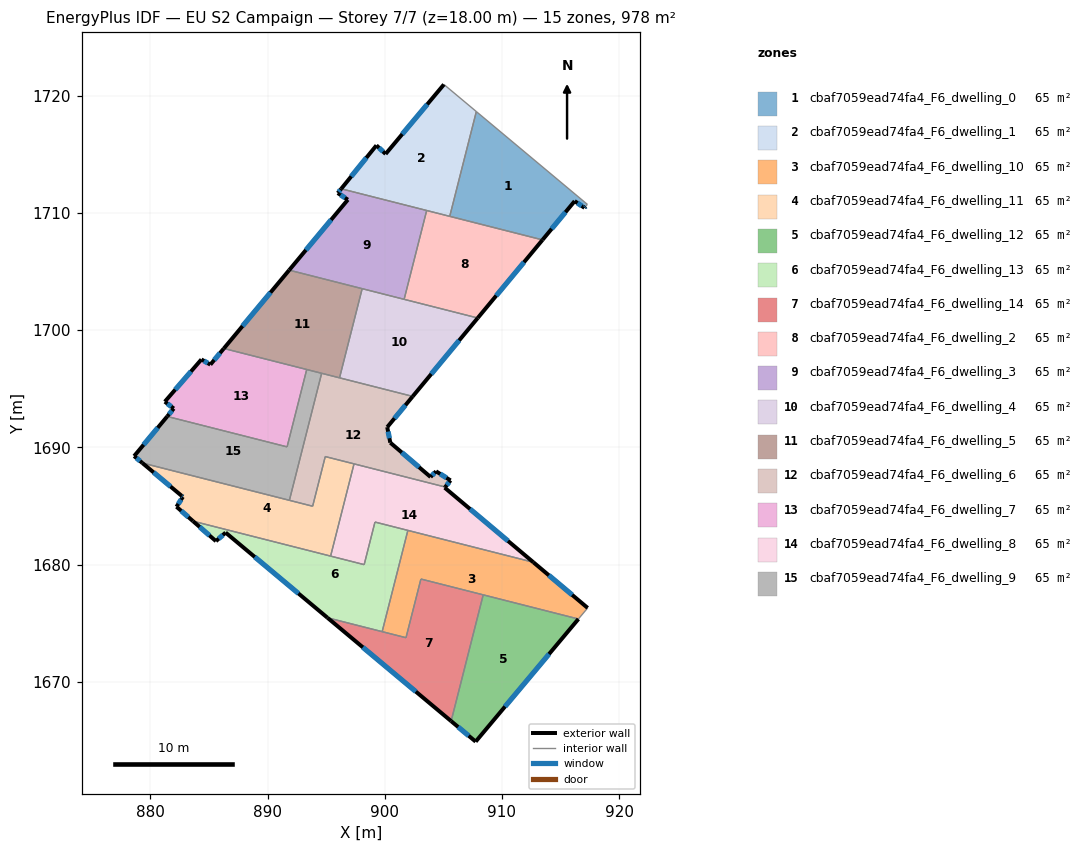
=== STOREY PLAN SPEC (per zone: floor XY polygon, exterior-wall plan segments, windows/doors) ===
zone 1: cbaf7059ead74fa4_F6_dwelling_0  (65.2 m²)
  floor: (916.20, 1711.01) (913.46, 1707.70) (905.54, 1709.71) (907.81, 1718.66) (917.28, 1710.74) (917.14, 1710.56) (917.04, 1710.44)
  exterior wall: (917.04, 1710.44) – (917.14, 1710.56)  [0.2 m]
    window: (917.07, 1710.47) – (917.11, 1710.52)  [0.1 m²]
  exterior wall: (916.20, 1711.01) – (917.04, 1710.44)  [1.0 m]
    window: (916.44, 1710.85) – (916.80, 1710.60)  [0.6 m²]
  exterior wall: (913.46, 1707.70) – (916.20, 1711.01)  [4.3 m]
    window: (914.24, 1708.65) – (915.42, 1710.07)  [2.4 m²]
  interior walls: 4
zone 2: cbaf7059ead74fa4_F6_dwelling_1  (65.2 m²)
  floor: (907.81, 1718.66) (905.54, 1709.71) (896.28, 1712.06) (899.28, 1715.77) (900.07, 1715.04) (905.04, 1720.97)
  exterior wall: (900.07, 1715.04) – (899.28, 1715.77)  [1.1 m]
    window: (899.84, 1715.24) – (899.51, 1715.56)  [0.6 m²]
  exterior wall: (905.04, 1720.97) – (900.07, 1715.04)  [7.7 m]
    window: (903.62, 1719.27) – (901.49, 1716.73)  [4.3 m²]
  exterior wall: (899.28, 1715.77) – (896.28, 1712.06)  [4.8 m]
    window: (898.43, 1714.71) – (897.14, 1713.12)  [2.6 m²]
  interior walls: 4
zone 3: cbaf7059ead74fa4_F6_dwelling_10  (65.2 m²)
  floor: (912.68, 1680.19) (917.31, 1676.29) (916.52, 1675.35) (903.08, 1678.76) (901.81, 1673.75) (899.77, 1674.27) (901.97, 1682.91)
  exterior wall: (917.31, 1676.29) – (912.68, 1680.19)  [6.1 m]
    window: (915.99, 1677.41) – (914.00, 1679.08)  [3.3 m²]
  interior walls: 7
zone 4: cbaf7059ead74fa4_F6_dwelling_11  (65.2 m²)
  floor: (897.37, 1688.59) (895.37, 1680.72) (883.64, 1683.70) (882.22, 1684.93) (882.77, 1685.77) (882.67, 1685.85) (879.31, 1688.66) (893.84, 1684.97) (894.92, 1689.21)
  exterior wall: (882.22, 1684.93) – (883.64, 1683.70)  [1.9 m]
    window: (882.63, 1684.58) – (883.23, 1684.05)  [1.0 m²]
  exterior wall: (882.77, 1685.77) – (882.22, 1684.93)  [1.0 m]
    window: (882.61, 1685.53) – (882.38, 1685.17)  [0.6 m²]
  exterior wall: (882.67, 1685.85) – (882.77, 1685.77)  [0.1 m]
    window: (882.70, 1685.83) – (882.74, 1685.80)  [0.1 m²]
  exterior wall: (879.31, 1688.66) – (882.67, 1685.85)  [4.4 m]
    window: (880.27, 1687.86) – (881.71, 1686.66)  [2.4 m²]
  interior walls: 6
zone 5: cbaf7059ead74fa4_F6_dwelling_12  (65.2 m²)
  floor: (916.52, 1675.35) (907.75, 1664.88) (905.66, 1666.63) (908.40, 1677.41)
  exterior wall: (905.66, 1666.63) – (907.75, 1664.88)  [2.7 m]
    window: (906.26, 1666.13) – (907.15, 1665.38)  [1.5 m²]
  exterior wall: (907.75, 1664.88) – (916.52, 1675.35)  [13.7 m]
    window: (910.26, 1667.87) – (914.02, 1672.36)  [7.5 m²]
  interior walls: 2
zone 6: cbaf7059ead74fa4_F6_dwelling_13  (65.2 m²)
  floor: (901.97, 1682.91) (899.77, 1674.27) (895.11, 1675.45) (886.41, 1682.72) (885.59, 1681.99) (883.64, 1683.70) (898.24, 1679.99) (899.16, 1683.62)
  exterior wall: (886.41, 1682.72) – (895.11, 1675.45)  [11.3 m]
    window: (888.90, 1680.65) – (892.63, 1677.53)  [6.2 m²]
  exterior wall: (885.59, 1681.99) – (886.41, 1682.72)  [1.1 m]
    window: (885.82, 1682.20) – (886.18, 1682.52)  [0.6 m²]
  exterior wall: (883.64, 1683.70) – (885.59, 1681.99)  [2.6 m]
    window: (884.19, 1683.21) – (885.03, 1682.48)  [1.4 m²]
  interior walls: 6
zone 7: cbaf7059ead74fa4_F6_dwelling_14  (65.2 m²)
  floor: (908.40, 1677.41) (905.66, 1666.63) (895.11, 1675.45) (901.81, 1673.75) (903.08, 1678.76)
  exterior wall: (895.11, 1675.45) – (905.66, 1666.63)  [13.7 m]
    window: (898.12, 1672.93) – (902.65, 1669.15)  [7.6 m²]
  interior walls: 5
zone 8: cbaf7059ead74fa4_F6_dwelling_2  (65.2 m²)
  floor: (913.46, 1707.70) (907.93, 1701.04) (901.65, 1702.63) (903.57, 1710.21)
  exterior wall: (907.93, 1701.04) – (913.46, 1707.70)  [8.7 m]
    window: (909.51, 1702.94) – (911.88, 1705.80)  [4.8 m²]
  interior walls: 4
zone 9: cbaf7059ead74fa4_F6_dwelling_3  (65.2 m²)
  floor: (903.57, 1710.21) (901.65, 1702.63) (891.84, 1705.12) (896.85, 1711.13) (895.98, 1711.70) (896.28, 1712.06)
  exterior wall: (895.98, 1711.70) – (896.85, 1711.13)  [1.0 m]
    window: (896.23, 1711.54) – (896.60, 1711.29)  [0.6 m²]
  exterior wall: (896.28, 1712.06) – (895.98, 1711.70)  [0.5 m]
    window: (896.19, 1711.96) – (896.07, 1711.80)  [0.3 m²]
  exterior wall: (896.85, 1711.13) – (891.84, 1705.12)  [7.8 m]
    window: (895.41, 1709.41) – (893.27, 1706.84)  [4.3 m²]
  interior walls: 4
zone 10: cbaf7059ead74fa4_F6_dwelling_4  (65.2 m²)
  floor: (907.93, 1701.04) (902.38, 1694.35) (896.14, 1695.93) (898.07, 1703.54)
  exterior wall: (902.38, 1694.35) – (907.93, 1701.04)  [8.7 m]
    window: (903.97, 1696.26) – (906.34, 1699.13)  [4.8 m²]
  interior walls: 4
zone 11: cbaf7059ead74fa4_F6_dwelling_5  (65.2 m²)
  floor: (898.07, 1703.54) (896.14, 1695.93) (886.26, 1698.44) (891.84, 1705.12)
  exterior wall: (891.84, 1705.12) – (886.26, 1698.44)  [8.7 m]
    window: (890.24, 1703.21) – (887.86, 1700.35)  [4.8 m²]
  interior walls: 5
zone 12: cbaf7059ead74fa4_F6_dwelling_6  (65.2 m²)
  floor: (902.38, 1694.35) (900.21, 1691.72) (900.47, 1690.40) (903.90, 1687.47) (904.37, 1687.95) (905.61, 1687.18) (905.16, 1686.61) (894.92, 1689.21) (893.84, 1684.97) (891.86, 1685.48) (894.61, 1696.32)
  exterior wall: (900.47, 1690.40) – (900.21, 1691.72)  [1.4 m]
    window: (900.39, 1690.78) – (900.28, 1691.34)  [0.7 m²]
  exterior wall: (903.90, 1687.47) – (900.47, 1690.40)  [4.5 m]
    window: (902.92, 1688.31) – (901.45, 1689.56)  [2.5 m²]
  exterior wall: (904.37, 1687.95) – (903.90, 1687.47)  [0.7 m]
    window: (904.24, 1687.81) – (904.04, 1687.61)  [0.4 m²]
  exterior wall: (905.61, 1687.18) – (904.37, 1687.95)  [1.5 m]
    window: (905.26, 1687.40) – (904.73, 1687.73)  [0.8 m²]
  exterior wall: (905.16, 1686.61) – (905.61, 1687.18)  [0.7 m]
    window: (905.29, 1686.77) – (905.48, 1687.02)  [0.4 m²]
  exterior wall: (900.21, 1691.72) – (902.38, 1694.35)  [3.4 m]
    window: (900.83, 1692.47) – (901.76, 1693.60)  [1.9 m²]
  interior walls: 7
zone 13: cbaf7059ead74fa4_F6_dwelling_7  (65.2 m²)
  floor: (893.34, 1696.64) (891.66, 1690.04) (881.43, 1692.64) (881.99, 1693.31) (881.22, 1693.90) (884.35, 1697.50) (885.11, 1697.06) (886.26, 1698.44)
  exterior wall: (881.22, 1693.90) – (881.99, 1693.31)  [1.0 m]
    window: (881.44, 1693.73) – (881.77, 1693.48)  [0.5 m²]
  exterior wall: (884.35, 1697.50) – (881.22, 1693.90)  [4.8 m]
    window: (883.46, 1696.47) – (882.12, 1694.93)  [2.6 m²]
  exterior wall: (885.11, 1697.06) – (884.35, 1697.50)  [0.9 m]
    window: (884.90, 1697.19) – (884.57, 1697.37)  [0.5 m²]
  exterior wall: (886.26, 1698.44) – (885.11, 1697.06)  [1.8 m]
    window: (885.93, 1698.04) – (885.44, 1697.45)  [1.0 m²]
  exterior wall: (881.99, 1693.31) – (881.43, 1692.64)  [0.9 m]
    window: (881.83, 1693.12) – (881.59, 1692.83)  [0.5 m²]
  interior walls: 3
zone 14: cbaf7059ead74fa4_F6_dwelling_8  (65.2 m²)
  floor: (905.16, 1686.61) (905.11, 1686.56) (912.68, 1680.19) (899.16, 1683.62) (898.24, 1679.99) (895.37, 1680.72) (897.37, 1688.59)
  exterior wall: (912.68, 1680.19) – (905.11, 1686.56)  [9.9 m]
    window: (910.51, 1682.01) – (907.27, 1684.74)  [5.4 m²]
  exterior wall: (905.11, 1686.56) – (905.16, 1686.61)  [0.1 m]
  interior walls: 6
zone 15: cbaf7059ead74fa4_F6_dwelling_9  (65.2 m²)
  floor: (894.61, 1696.32) (891.86, 1685.48) (879.31, 1688.66) (878.61, 1689.25) (881.43, 1692.64) (891.66, 1690.04) (893.34, 1696.64)
  exterior wall: (878.61, 1689.25) – (879.31, 1688.66)  [0.9 m]
    window: (878.81, 1689.08) – (879.11, 1688.83)  [0.5 m²]
  exterior wall: (881.43, 1692.64) – (878.61, 1689.25)  [4.4 m]
    window: (880.62, 1691.67) – (879.41, 1690.22)  [2.4 m²]
  interior walls: 5

=== DERIVED (storey summary) ===
Building: EU S2 Campaign
Storey: 7 of 7  (floor level z = 18.00 m)
Storey gross floor area: 978.3 m²
Zones on this storey: 15
  - cbaf7059ead74fa4_F6_dwelling_0: floor 65.2 m²; exterior wall 5.5 m (16.4 m²); 3 window(s) 3.0 m²; WWR 18.4%
  - cbaf7059ead74fa4_F6_dwelling_1: floor 65.2 m²; exterior wall 13.6 m (40.8 m²); 3 window(s) 7.5 m²; WWR 18.4%
  - cbaf7059ead74fa4_F6_dwelling_10: floor 65.2 m²; exterior wall 6.1 m (18.2 m²); 1 window(s) 3.3 m²; WWR 18.4%
  - cbaf7059ead74fa4_F6_dwelling_11: floor 65.2 m²; exterior wall 7.4 m (22.2 m²); 4 window(s) 4.1 m²; WWR 18.4%
  - cbaf7059ead74fa4_F6_dwelling_12: floor 65.2 m²; exterior wall 16.4 m (49.1 m²); 2 window(s) 9.0 m²; WWR 18.4%
  - cbaf7059ead74fa4_F6_dwelling_13: floor 65.2 m²; exterior wall 15.0 m (45.1 m²); 3 window(s) 8.3 m²; WWR 18.4%
  - cbaf7059ead74fa4_F6_dwelling_14: floor 65.2 m²; exterior wall 13.7 m (41.2 m²); 1 window(s) 7.6 m²; WWR 18.4%
  - cbaf7059ead74fa4_F6_dwelling_2: floor 65.2 m²; exterior wall 8.7 m (26.0 m²); 1 window(s) 4.8 m²; WWR 18.4%
  - cbaf7059ead74fa4_F6_dwelling_3: floor 65.2 m²; exterior wall 9.3 m (28.0 m²); 3 window(s) 5.1 m²; WWR 18.4%
  - cbaf7059ead74fa4_F6_dwelling_4: floor 65.2 m²; exterior wall 8.7 m (26.1 m²); 1 window(s) 4.8 m²; WWR 18.4%
  - cbaf7059ead74fa4_F6_dwelling_5: floor 65.2 m²; exterior wall 8.7 m (26.1 m²); 1 window(s) 4.8 m²; WWR 18.4%
  - cbaf7059ead74fa4_F6_dwelling_6: floor 65.2 m²; exterior wall 12.1 m (36.4 m²); 6 window(s) 6.7 m²; WWR 18.4%
  - cbaf7059ead74fa4_F6_dwelling_7: floor 65.2 m²; exterior wall 9.3 m (27.9 m²); 5 window(s) 5.1 m²; WWR 18.4%
  - cbaf7059ead74fa4_F6_dwelling_8: floor 65.2 m²; exterior wall 10.0 m (29.9 m²); 1 window(s) 5.4 m²; WWR 18.2%
  - cbaf7059ead74fa4_F6_dwelling_9: floor 65.2 m²; exterior wall 5.3 m (16.0 m²); 2 window(s) 2.9 m²; WWR 18.4%
Zone adjacency (shared interzone walls):
  - cbaf7059ead74fa4_F6_dwelling_0 ↔ cbaf7059ead74fa4_F6_dwelling_1
  - cbaf7059ead74fa4_F6_dwelling_0 ↔ cbaf7059ead74fa4_F6_dwelling_2
  - cbaf7059ead74fa4_F6_dwelling_1 ↔ cbaf7059ead74fa4_F6_dwelling_2
  - cbaf7059ead74fa4_F6_dwelling_1 ↔ cbaf7059ead74fa4_F6_dwelling_3
  - cbaf7059ead74fa4_F6_dwelling_10 ↔ cbaf7059ead74fa4_F6_dwelling_12
  - cbaf7059ead74fa4_F6_dwelling_10 ↔ cbaf7059ead74fa4_F6_dwelling_13
  - cbaf7059ead74fa4_F6_dwelling_10 ↔ cbaf7059ead74fa4_F6_dwelling_14
  - cbaf7059ead74fa4_F6_dwelling_10 ↔ cbaf7059ead74fa4_F6_dwelling_8
  - cbaf7059ead74fa4_F6_dwelling_11 ↔ cbaf7059ead74fa4_F6_dwelling_13
  - cbaf7059ead74fa4_F6_dwelling_11 ↔ cbaf7059ead74fa4_F6_dwelling_6
  - cbaf7059ead74fa4_F6_dwelling_11 ↔ cbaf7059ead74fa4_F6_dwelling_8
  - cbaf7059ead74fa4_F6_dwelling_11 ↔ cbaf7059ead74fa4_F6_dwelling_9
  - cbaf7059ead74fa4_F6_dwelling_12 ↔ cbaf7059ead74fa4_F6_dwelling_14
  - cbaf7059ead74fa4_F6_dwelling_13 ↔ cbaf7059ead74fa4_F6_dwelling_14
  - cbaf7059ead74fa4_F6_dwelling_13 ↔ cbaf7059ead74fa4_F6_dwelling_8
  - cbaf7059ead74fa4_F6_dwelling_2 ↔ cbaf7059ead74fa4_F6_dwelling_3
  - cbaf7059ead74fa4_F6_dwelling_2 ↔ cbaf7059ead74fa4_F6_dwelling_4
  - cbaf7059ead74fa4_F6_dwelling_3 ↔ cbaf7059ead74fa4_F6_dwelling_4
  - cbaf7059ead74fa4_F6_dwelling_3 ↔ cbaf7059ead74fa4_F6_dwelling_5
  - cbaf7059ead74fa4_F6_dwelling_4 ↔ cbaf7059ead74fa4_F6_dwelling_5
  - cbaf7059ead74fa4_F6_dwelling_4 ↔ cbaf7059ead74fa4_F6_dwelling_6
  - cbaf7059ead74fa4_F6_dwelling_5 ↔ cbaf7059ead74fa4_F6_dwelling_6
  - cbaf7059ead74fa4_F6_dwelling_5 ↔ cbaf7059ead74fa4_F6_dwelling_7
  - cbaf7059ead74fa4_F6_dwelling_5 ↔ cbaf7059ead74fa4_F6_dwelling_9
  - cbaf7059ead74fa4_F6_dwelling_6 ↔ cbaf7059ead74fa4_F6_dwelling_8
  - cbaf7059ead74fa4_F6_dwelling_6 ↔ cbaf7059ead74fa4_F6_dwelling_9
  - cbaf7059ead74fa4_F6_dwelling_7 ↔ cbaf7059ead74fa4_F6_dwelling_9